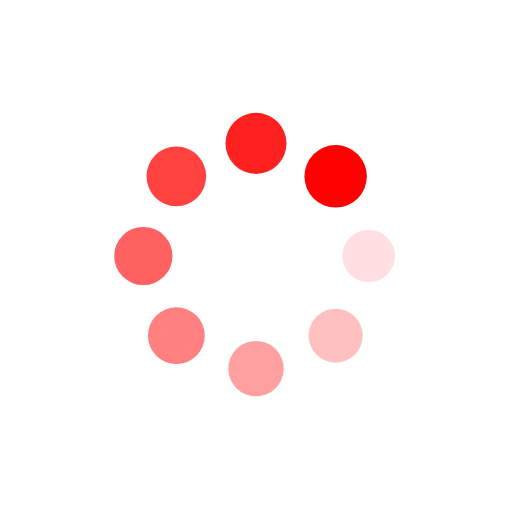
t = 0.00 s
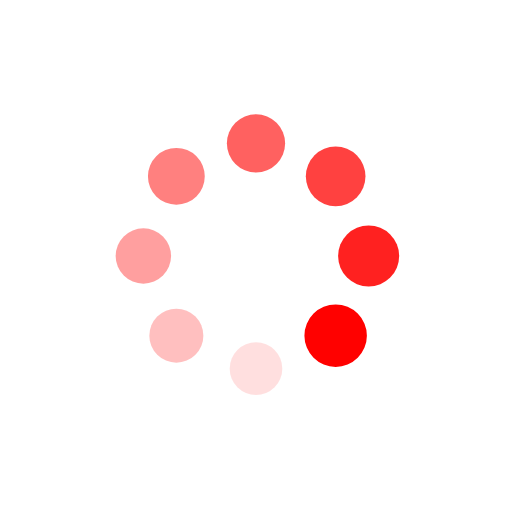
t = 0.25 s
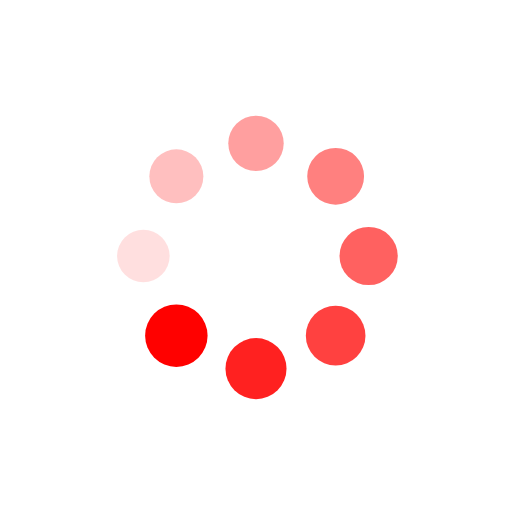
t = 0.50 s
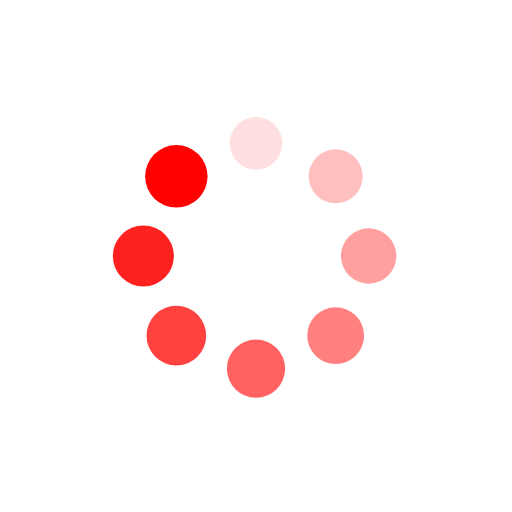
t = 0.75 s

The animated SVG that drew these frames (rendered in a browser with its animation timeline set to each time). Animation: 16 SMIL elements (animate=8,animateTransform=8); one cycle of 1.00 s, repeats indefinitely.

<?xml version="1.0" encoding="utf-8"?>
<svg xmlns="http://www.w3.org/2000/svg" xmlns:xlink="http://www.w3.org/1999/xlink" style="margin: auto; background: rgba(255, 255, 255, 0); display: block; shape-rendering: auto;" width="194px" height="194px" viewBox="0 0 100 100" preserveAspectRatio="xMidYMid">
<g transform="translate(72,50)">
<g transform="rotate(0)">
<circle cx="0" cy="0" r="5" fill="#ff0100" fill-opacity="1">
  <animateTransform attributeName="transform" type="scale" begin="-0.875s" values="1.22 1.22;1 1" keyTimes="0;1" dur="1s" repeatCount="indefinite"></animateTransform>
  <animate attributeName="fill-opacity" keyTimes="0;1" dur="1s" repeatCount="indefinite" values="1;0" begin="-0.875s"></animate>
</circle>
</g>
</g><g transform="translate(65.55634918610404,65.55634918610404)">
<g transform="rotate(45)">
<circle cx="0" cy="0" r="5" fill="#ff0100" fill-opacity="0.875">
  <animateTransform attributeName="transform" type="scale" begin="-0.75s" values="1.22 1.22;1 1" keyTimes="0;1" dur="1s" repeatCount="indefinite"></animateTransform>
  <animate attributeName="fill-opacity" keyTimes="0;1" dur="1s" repeatCount="indefinite" values="1;0" begin="-0.75s"></animate>
</circle>
</g>
</g><g transform="translate(50,72)">
<g transform="rotate(90)">
<circle cx="0" cy="0" r="5" fill="#ff0100" fill-opacity="0.75">
  <animateTransform attributeName="transform" type="scale" begin="-0.625s" values="1.22 1.22;1 1" keyTimes="0;1" dur="1s" repeatCount="indefinite"></animateTransform>
  <animate attributeName="fill-opacity" keyTimes="0;1" dur="1s" repeatCount="indefinite" values="1;0" begin="-0.625s"></animate>
</circle>
</g>
</g><g transform="translate(34.44365081389596,65.55634918610404)">
<g transform="rotate(135)">
<circle cx="0" cy="0" r="5" fill="#ff0100" fill-opacity="0.625">
  <animateTransform attributeName="transform" type="scale" begin="-0.5s" values="1.22 1.22;1 1" keyTimes="0;1" dur="1s" repeatCount="indefinite"></animateTransform>
  <animate attributeName="fill-opacity" keyTimes="0;1" dur="1s" repeatCount="indefinite" values="1;0" begin="-0.5s"></animate>
</circle>
</g>
</g><g transform="translate(28,50)">
<g transform="rotate(180)">
<circle cx="0" cy="0" r="5" fill="#ff0100" fill-opacity="0.5">
  <animateTransform attributeName="transform" type="scale" begin="-0.375s" values="1.22 1.22;1 1" keyTimes="0;1" dur="1s" repeatCount="indefinite"></animateTransform>
  <animate attributeName="fill-opacity" keyTimes="0;1" dur="1s" repeatCount="indefinite" values="1;0" begin="-0.375s"></animate>
</circle>
</g>
</g><g transform="translate(34.44365081389595,34.44365081389596)">
<g transform="rotate(225)">
<circle cx="0" cy="0" r="5" fill="#ff0100" fill-opacity="0.375">
  <animateTransform attributeName="transform" type="scale" begin="-0.25s" values="1.22 1.22;1 1" keyTimes="0;1" dur="1s" repeatCount="indefinite"></animateTransform>
  <animate attributeName="fill-opacity" keyTimes="0;1" dur="1s" repeatCount="indefinite" values="1;0" begin="-0.25s"></animate>
</circle>
</g>
</g><g transform="translate(49.99999999999999,28)">
<g transform="rotate(270)">
<circle cx="0" cy="0" r="5" fill="#ff0100" fill-opacity="0.25">
  <animateTransform attributeName="transform" type="scale" begin="-0.125s" values="1.22 1.22;1 1" keyTimes="0;1" dur="1s" repeatCount="indefinite"></animateTransform>
  <animate attributeName="fill-opacity" keyTimes="0;1" dur="1s" repeatCount="indefinite" values="1;0" begin="-0.125s"></animate>
</circle>
</g>
</g><g transform="translate(65.55634918610404,34.44365081389595)">
<g transform="rotate(315)">
<circle cx="0" cy="0" r="5" fill="#ff0100" fill-opacity="0.125">
  <animateTransform attributeName="transform" type="scale" begin="0s" values="1.22 1.22;1 1" keyTimes="0;1" dur="1s" repeatCount="indefinite"></animateTransform>
  <animate attributeName="fill-opacity" keyTimes="0;1" dur="1s" repeatCount="indefinite" values="1;0" begin="0s"></animate>
</circle>
</g>
</g>
<!-- [ldio] generated by https://loading.io/ --></svg>